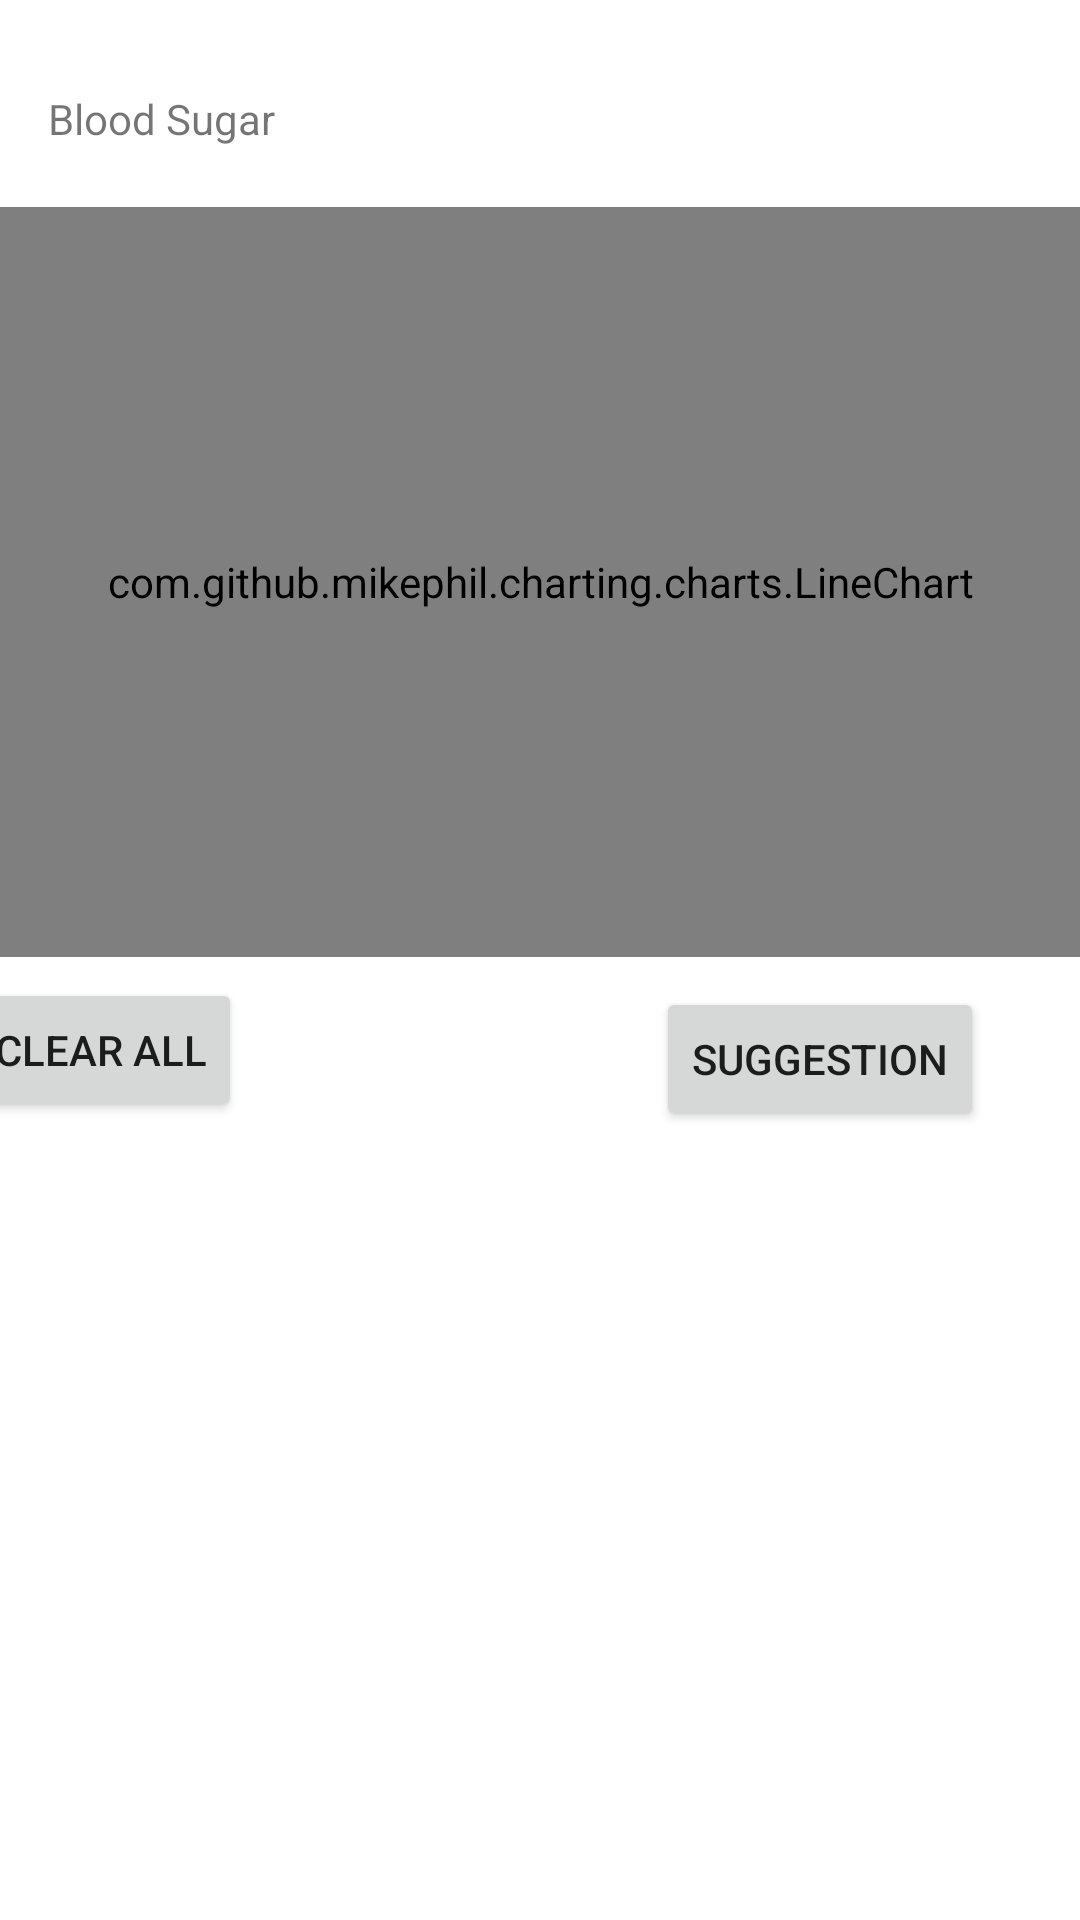

Produce the Android XML layout that renders to this screen, including the resource entries it uses.
<!-- AndroidManifest.xml: application theme AppTheme -->
<!-- res/layout/activity_blood_sugar.xml -->
<?xml version="1.0" encoding="utf-8"?>
<androidx.constraintlayout.widget.ConstraintLayout xmlns:android="http://schemas.android.com/apk/res/android"
    xmlns:app="http://schemas.android.com/apk/res-auto"
    xmlns:tools="http://schemas.android.com/tools"
    android:layout_width="match_parent"
    android:layout_height="match_parent"
    tools:context=".BloodSugarActivity">

    <com.github.mikephil.charting.charts.LineChart
        android:id="@+id/lineChart2"
        android:layout_width="match_parent"
        android:layout_height="250dp"
        android:layout_marginTop="20dp"
        app:layout_constraintTop_toBottomOf="@+id/textView3"
        tools:layout_editor_absoluteX="0dp">


    </com.github.mikephil.charting.charts.LineChart>

    <TextView
        android:id="@+id/textView3"
        android:layout_width="wrap_content"
        android:layout_height="wrap_content"
        android:layout_marginStart="16dp"
        android:layout_marginLeft="16dp"
        android:layout_marginTop="30dp"
        android:text="Blood Sugar"
        app:layout_constraintStart_toStartOf="parent"
        app:layout_constraintTop_toTopOf="parent" />

    <com.google.android.material.floatingactionbutton.FloatingActionButton
        android:id="@+id/floatingActionButton1"
        android:layout_width="wrap_content"
        android:layout_height="wrap_content"
        android:layout_marginTop="100dp"
        android:layout_marginEnd="32dp"
        android:layout_marginRight="32dp"
        android:layout_marginBottom="80dp"
        android:backgroundTint="@color/correctgreen"
        android:clickable="true"
        app:layout_constraintBottom_toBottomOf="parent"
        app:layout_constraintEnd_toEndOf="parent"
        app:layout_constraintTop_toBottomOf="@+id/recyclerViewBSA"
        app:layout_constraintVertical_bias="1.0"
        app:srcCompat="@android:drawable/ic_menu_add" />

    <androidx.recyclerview.widget.RecyclerView
        android:id="@+id/recyclerViewBSA"
        android:layout_width="match_parent"
        android:layout_height="341dp"
        android:layout_marginStart="8dp"
        android:layout_marginLeft="8dp"
        android:layout_marginEnd="8dp"
        android:layout_marginRight="8dp"
        app:layout_constraintEnd_toEndOf="parent"
        app:layout_constraintHorizontal_bias="0.0"
        app:layout_constraintStart_toStartOf="parent"

        app:layout_constraintTop_toBottomOf="@+id/suggestionBS" />

    <Button
        android:id="@+id/suggestionBS"
        android:layout_width="wrap_content"
        android:layout_height="wrap_content"
        android:layout_marginTop="10dp"
        android:layout_marginEnd="32dp"
        android:layout_marginRight="32dp"
        android:text="Suggestion"
        app:layout_constraintEnd_toEndOf="parent"
        app:layout_constraintTop_toBottomOf="@+id/lineChart2" />

    <TextView
        android:id="@+id/alternate"
        android:layout_width="wrap_content"
        android:layout_height="wrap_content"
        android:layout_marginStart="8dp"
        android:layout_marginLeft="8dp"
        android:layout_marginEnd="8dp"
        android:layout_marginRight="8dp"
        android:layout_marginBottom="208dp"
        android:text="TextView"
        android:visibility="invisible"
        app:layout_constraintBottom_toBottomOf="@+id/recyclerViewBSA"
        app:layout_constraintEnd_toEndOf="parent"
        app:layout_constraintStart_toStartOf="parent" />

    <Button
        android:id="@+id/clearBS"
        android:layout_width="wrap_content"
        android:layout_height="wrap_content"
        android:layout_marginStart="15dp"
        android:layout_marginLeft="15dp"
        android:layout_marginTop="7dp"
        android:layout_marginEnd="167dp"
        android:layout_marginRight="167dp"
        android:layout_marginBottom="3dp"
        android:text="clear all"
        app:layout_constraintBottom_toTopOf="@+id/recyclerViewBSA"
        app:layout_constraintEnd_toStartOf="@+id/suggestionBS"
        app:layout_constraintStart_toStartOf="parent"
        app:layout_constraintTop_toBottomOf="@+id/lineChart2" />

</androidx.constraintlayout.widget.ConstraintLayout>
<!-- resources referenced by this layout -->
<resources>
  <color name="correctgreen">#008080</color>
</resources>
